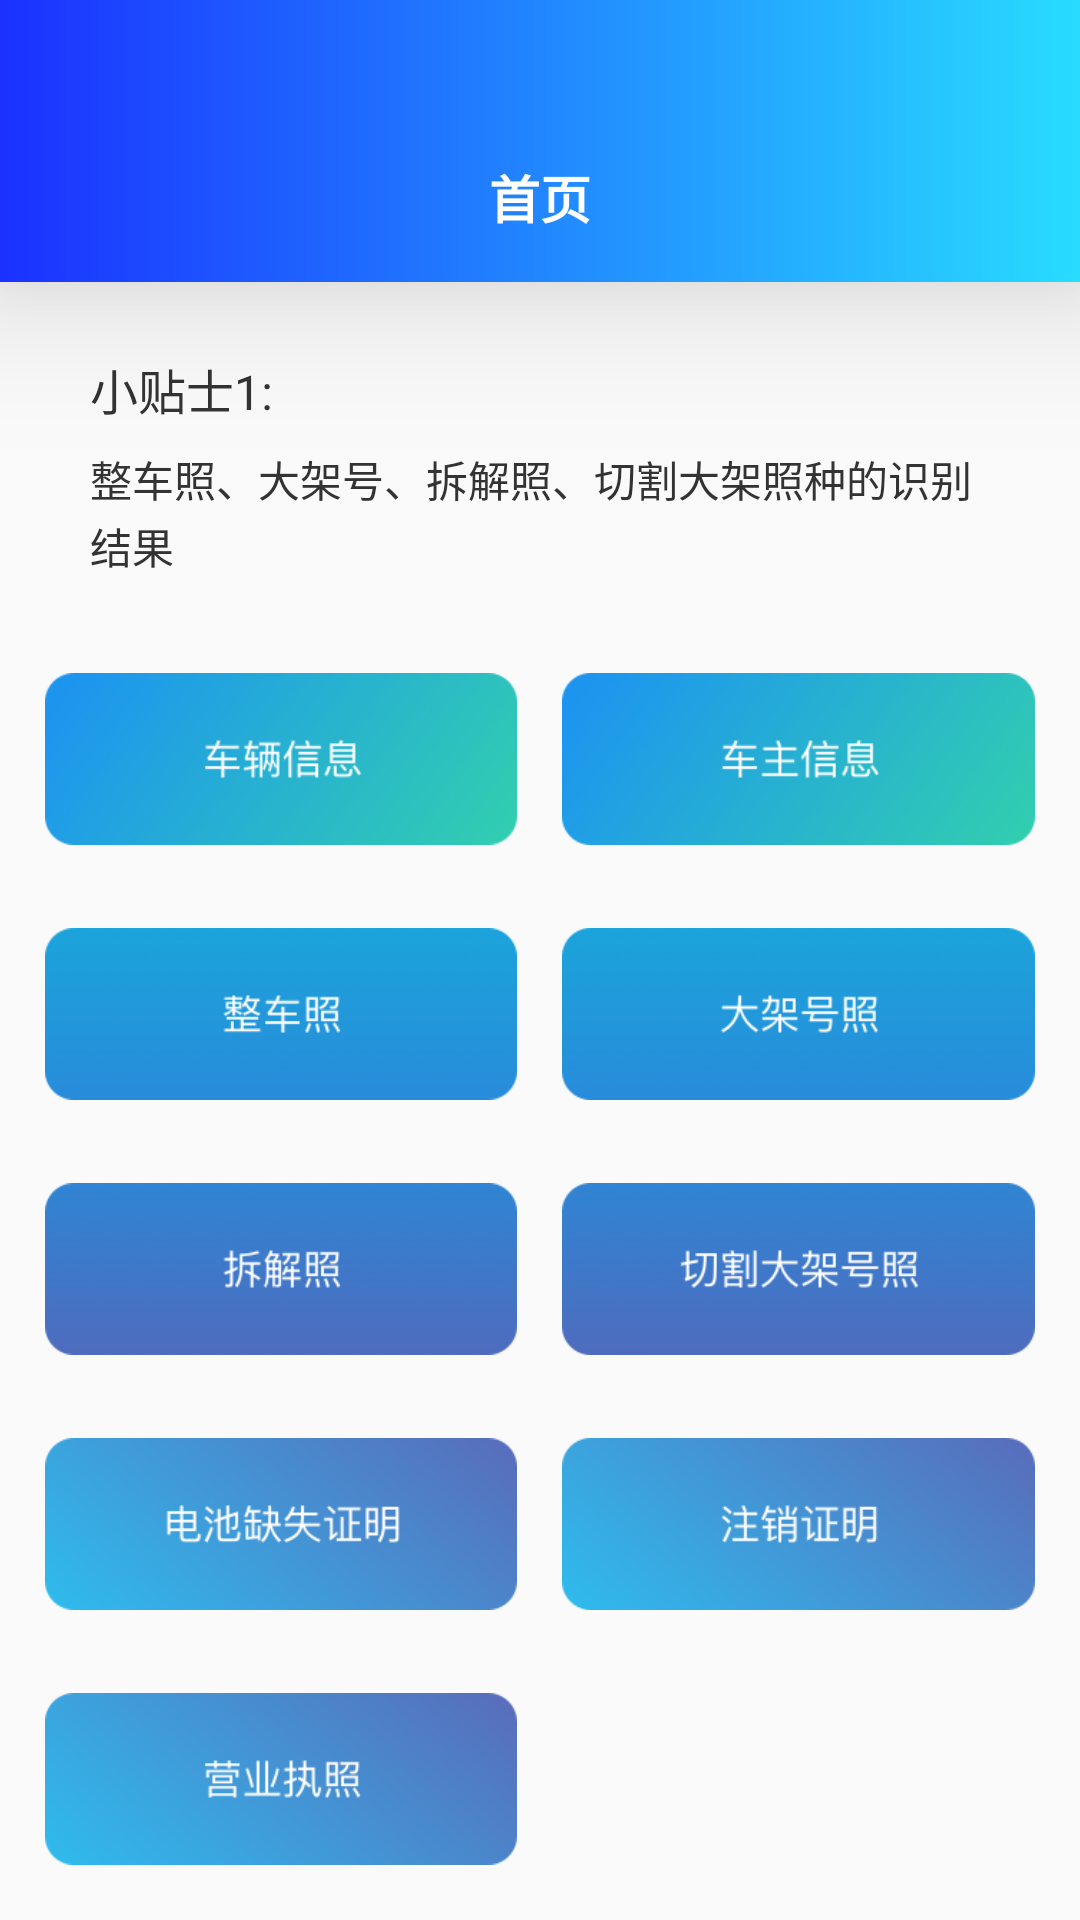

Produce the Android XML layout that renders to this screen, including the resource entries it uses.
<!-- AndroidManifest.xml: application theme Theme.Car_system -->
<!-- res/layout/fra_home.xml -->
<?xml version="1.0" encoding="utf-8"?>
<LinearLayout xmlns:android="http://schemas.android.com/apk/res/android"
    android:layout_width="match_parent"
    android:layout_height="match_parent"
    android:orientation="vertical">


    <com.google.android.material.appbar.AppBarLayout
        android:layout_width="match_parent"
        android:layout_height="94dp"
        android:background="@drawable/shape_color_1b31ff_to_28dcff"
        android:elevation="30dp"
        android:gravity="center_horizontal|bottom"
        android:paddingBottom="16dp">


        <TextView
            android:layout_width="wrap_content"
            android:layout_height="wrap_content"
            android:text="首页"
            android:textColor="@color/white"
            android:textSize="17sp"
            android:textStyle="bold" />
    </com.google.android.material.appbar.AppBarLayout>


    <androidx.core.widget.NestedScrollView
        android:layout_width="match_parent"
        android:layout_height="match_parent">


        <LinearLayout
            android:layout_width="match_parent"
            android:layout_height="wrap_content"
            android:orientation="vertical"
            android:paddingLeft="15dp"
            android:paddingRight="15dp">


            <LinearLayout
                android:layout_width="match_parent"
                android:layout_height="wrap_content"
                android:layout_marginTop="9dp"
                android:background="@drawable/shape_slide_ffffff_conner_10"
                android:orientation="vertical"
                android:padding="15dp">


                <TextView
                    android:layout_width="wrap_content"
                    android:layout_height="wrap_content"
                    android:text="小贴士1:"
                    android:textColor="#333333"
                    android:textSize="16sp" />


                <TextView
                    android:id="@+id/tv_hint"
                    android:layout_width="wrap_content"
                    android:layout_height="wrap_content"
                    android:layout_marginTop="8dp"
                    android:lineSpacingExtra="2dp"
                    android:text="整车照、大架号、拆解照、切割大架照种的识别结果"
                    android:textColor="#333333"
                    android:textSize="14sp" />

            </LinearLayout>


            <LinearLayout
                android:layout_width="match_parent"
                android:layout_height="wrap_content"
                android:layout_marginTop="16dp"
                android:orientation="horizontal">

                <ImageView
                    android:id="@+id/car_msg"
                    android:layout_width="0dp"
                    android:layout_height="wrap_content"
                    android:layout_weight="1"
                    android:scaleType="fitCenter"
                    android:src="@mipmap/cheliangxinxi" />

                <Space
                    android:layout_width="15dp"
                    android:layout_height="wrap_content" />

                <ImageView
                    android:id="@+id/car_person_msg"
                    android:layout_width="0dp"
                    android:layout_height="wrap_content"
                    android:layout_weight="1"
                    android:scaleType="fitCenter"
                    android:src="@mipmap/chezhuxinxi" />

            </LinearLayout>


            <LinearLayout
                android:layout_width="match_parent"
                android:layout_height="wrap_content"
                android:layout_marginTop="25dp"
                android:orientation="horizontal">

                <ImageView
                    android:id="@+id/zhengchezhao"
                    android:layout_width="0dp"
                    android:layout_height="wrap_content"
                    android:layout_weight="1"
                    android:scaleType="fitCenter"
                    android:src="@mipmap/zhengchezhao" />

                <Space
                    android:layout_width="15dp"
                    android:layout_height="wrap_content" />

                <ImageView
                    android:id="@+id/dajiahaozhao"
                    android:layout_width="0dp"
                    android:layout_height="wrap_content"
                    android:layout_weight="1"
                    android:scaleType="fitCenter"
                    android:src="@mipmap/dajiahaozhao" />

            </LinearLayout>


            <LinearLayout
                android:layout_width="match_parent"
                android:layout_height="wrap_content"
                android:layout_marginTop="25dp"
                android:orientation="horizontal">

                <ImageView
                    android:id="@+id/chaijiezhao"
                    android:layout_width="0dp"
                    android:layout_height="wrap_content"
                    android:layout_weight="1"
                    android:scaleType="fitCenter"
                    android:src="@mipmap/chaijiezhao" />

                <Space
                    android:layout_width="15dp"
                    android:layout_height="wrap_content" />

                <ImageView
                    android:id="@+id/qiegedajiaohaozhao"
                    android:layout_width="0dp"
                    android:layout_height="wrap_content"
                    android:layout_weight="1"
                    android:scaleType="fitCenter"
                    android:src="@mipmap/qiegedajiahaozhao" />

            </LinearLayout>


            <LinearLayout
                android:layout_width="match_parent"
                android:layout_height="wrap_content"
                android:layout_marginTop="25dp"
                android:orientation="horizontal">

                <ImageView
                    android:id="@+id/dianchizhengming"
                    android:layout_width="0dp"
                    android:layout_height="wrap_content"
                    android:layout_weight="1"
                    android:scaleType="fitCenter"
                    android:src="@mipmap/dianchizhengming" />

                <Space
                    android:layout_width="15dp"
                    android:layout_height="wrap_content" />

                <ImageView
                    android:id="@+id/zhuxiaozhengming"
                    android:layout_width="0dp"
                    android:layout_height="wrap_content"
                    android:layout_weight="1"
                    android:scaleType="fitCenter"
                    android:src="@mipmap/zhuxiaozhengming" />

            </LinearLayout>


            <LinearLayout
                android:layout_width="match_parent"
                android:layout_height="wrap_content"
                android:layout_marginTop="25dp"
                android:orientation="horizontal">

                <ImageView
                    android:id="@+id/yingyezhizhao"
                    android:layout_width="0dp"
                    android:layout_height="wrap_content"
                    android:layout_weight="1"
                    android:scaleType="fitCenter"
                    android:src="@mipmap/yingyezhizhao" />

                <Space
                    android:layout_width="15dp"
                    android:layout_height="wrap_content" />

                <ImageView
                    android:layout_width="0dp"
                    android:layout_height="wrap_content"
                    android:layout_weight="1"
                    android:scaleType="fitCenter" />

            </LinearLayout>
        </LinearLayout>
    </androidx.core.widget.NestedScrollView>


</LinearLayout>
<!-- resources referenced by this layout -->
<resources>
  <color name="white">#FFFFFFFF</color>
  <!-- drawable shape_color_1b31ff_to_28dcff (drawable) -->
  <?xml version="1.0" encoding="utf-8"?>
  <shape xmlns:android="http://schemas.android.com/apk/res/android">
  
      <gradient
          android:endColor="#28DCFF"
          android:startColor="#1B31FF"
          />
  
  </shape>
  <!-- mipmap chaijiezhao: png bitmap (mipmap-xhdpi, 5195 bytes) -->
  <!-- mipmap cheliangxinxi: png bitmap (mipmap-xhdpi, 17101 bytes) -->
  <!-- mipmap chezhuxinxi: png bitmap (mipmap-xhdpi, 16456 bytes) -->
  <!-- mipmap dajiahaozhao: png bitmap (mipmap-xhdpi, 4745 bytes) -->
  <!-- mipmap dianchizhengming: png bitmap (mipmap-xhdpi, 19070 bytes) -->
  <!-- mipmap qiegedajiahaozhao: png bitmap (mipmap-xhdpi, 6526 bytes) -->
  <!-- mipmap yingyezhizhao: png bitmap (mipmap-xhdpi, 17803 bytes) -->
  <!-- mipmap zhengchezhao: png bitmap (mipmap-xhdpi, 4337 bytes) -->
  <!-- mipmap zhuxiaozhengming: png bitmap (mipmap-xhdpi, 17839 bytes) -->
  <style name="Theme.Car_system" parent="Theme.AppCompat.Light.NoActionBar">
          
          <item name="colorPrimary">@color/purple_500</item>
          <item name="colorPrimaryDark">@color/purple_700</item>
          <item name="colorAccent">@color/purple_700</item>
          
      </style>
  <color name="purple_500">#FF6200EE</color>
  <color name="purple_700">#FF3700B3</color>
</resources>
